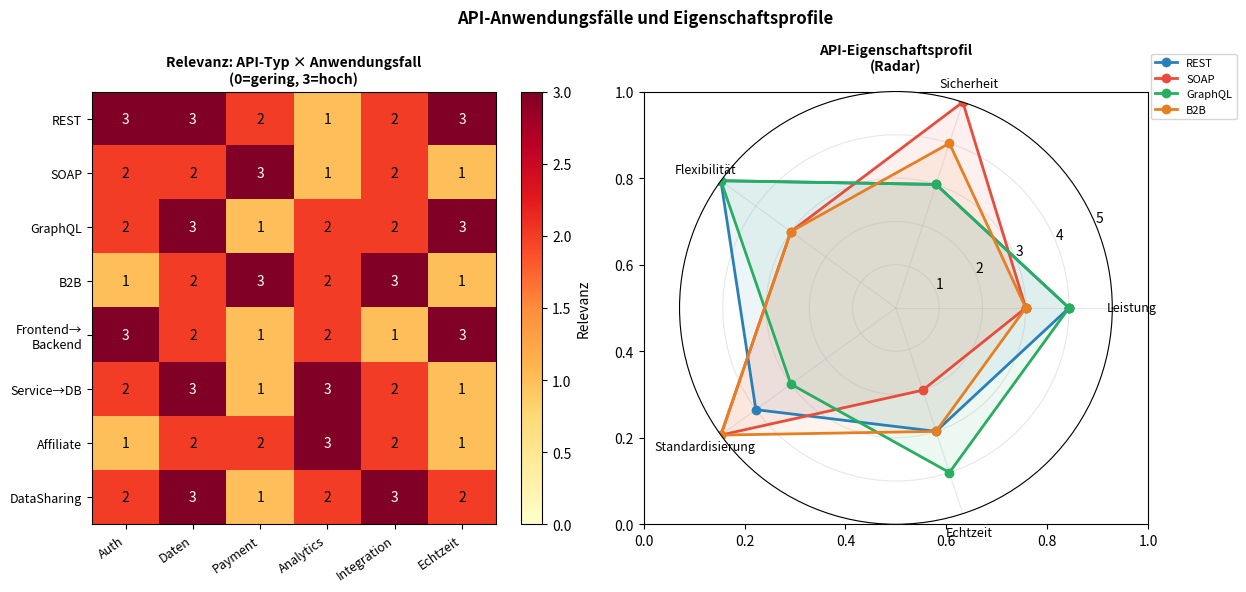

Source code (Python): (Note: this script raises an exception after producing the figure.)
import matplotlib
matplotlib.use('Agg')
import matplotlib.pyplot as plt
import numpy as np

fig, axes = plt.subplots(1, 2, figsize=(13, 6))

# Heatmap: API-Typ × Anwendungsfall
api_types = ['REST', 'SOAP', 'GraphQL', 'B2B', 'Frontend→\nBackend', 'Service→DB', 'Affiliate', 'DataSharing']
use_cases = ['Auth', 'Daten', 'Payment', 'Analytics', 'Integration', 'Echtzeit']

# Relevanz-Matrix (0-3)
matrix = np.array([
    [3,3,2,1,2,3],  # REST
    [2,2,3,1,2,1],  # SOAP
    [2,3,1,2,2,3],  # GraphQL
    [1,2,3,2,3,1],  # B2B
    [3,2,1,2,1,3],  # Frontend→Backend
    [2,3,1,3,2,1],  # Service→DB
    [1,2,2,3,2,1],  # Affiliate
    [2,3,1,2,3,2],  # DataSharing
])

im = axes[0].imshow(matrix, cmap='YlOrRd', aspect='auto', vmin=0, vmax=3)
axes[0].set_xticks(range(len(use_cases)))
axes[0].set_yticks(range(len(api_types)))
axes[0].set_xticklabels(use_cases, rotation=35, ha='right', fontsize=9)
axes[0].set_yticklabels(api_types, fontsize=9)
axes[0].set_title('Relevanz: API-Typ × Anwendungsfall\n(0=gering, 3=hoch)', fontweight='bold', fontsize=10)
for i in range(len(api_types)):
    for j in range(len(use_cases)):
        axes[0].text(j, i, str(matrix[i,j]), ha='center', va='center', fontsize=10,
                    color='black' if matrix[i,j] < 2.5 else 'white')
plt.colorbar(im, ax=axes[0], label='Relevanz')

# Radar chart: Eigenschaften der API-Typen
categories = ['Leistung', 'Sicherheit', 'Flexibilität', 'Standardisierung', 'Echtzeit']
N = len(categories)
angles = [n / float(N) * 2 * np.pi for n in range(N)]
angles += angles[:1]

api_profiles = {
    'REST':    [4,3,5,4,3],
    'SOAP':    [3,5,3,5,2],
    'GraphQL': [4,3,5,3,4],
    'B2B':     [3,4,3,5,3],
}
colors_r = ['#2980b9','#e74c3c','#27ae60','#e67e22']
ax = axes[1]
ax = plt.subplot(122, polar=True)
for (name, vals), col in zip(api_profiles.items(), colors_r):
    v = vals + vals[:1]
    ax.plot(angles, v, 'o-', lw=2, color=col, label=name)
    ax.fill(angles, v, alpha=0.08, color=col)
ax.set_xticks(angles[:-1])
ax.set_xticklabels(categories, fontsize=9)
ax.set_ylim(0,5)
ax.set_title('API-Eigenschaftsprofil\n(Radar)', fontweight='bold', fontsize=10, pad=15)
ax.legend(loc='upper right', bbox_to_anchor=(1.3, 1.1), fontsize=8)
ax.grid(alpha=0.3)

fig.suptitle('API-Anwendungsfälle und Eigenschaftsprofile', fontsize=12, fontweight='bold')
plt.tight_layout()
plt.savefig('/home/claude/apitype/plot_api_usecases.pdf', bbox_inches='tight', dpi=150)
plt.close()
print("Plot 5 done")
